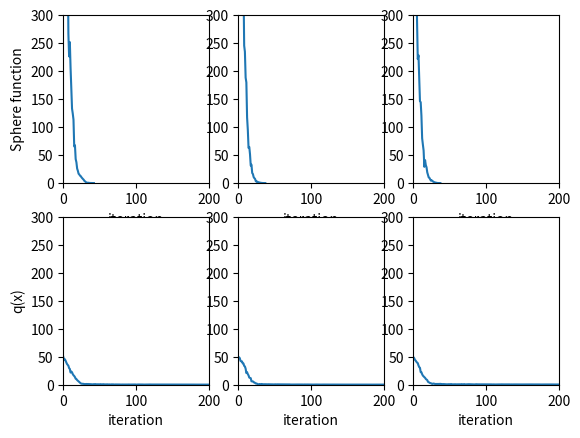

Source code (Python):
import numpy as np
from matplotlib import pyplot as plt
import math as m

def q(x): # zadana funkcja
    D = len(x)
    x_linalg_norm_2 = np.linalg.norm(x)**2
    q = 0.5
    q += abs(x_linalg_norm_2-D)**(1/4)
    q += (0.5*x_linalg_norm_2+sum(x))/D
    return q

def sphere_function(x):
    return sum( i*i for i in x)

def log_normal_mr(func,starting_x,params):
    sigma_glob = params['starting_sigma'] if 'starting_sigma' in params else 1 #sigma globalna 
    x_glob = starting_x #x globalne
    D = params['dimensions'] #ilosc wymiarow jest konieczna
    lambd = params['lambd'] if 'lambd' in params else D*5
    u = params['u'] if 'u' in params else int(lambd/4)+1
    maxit = params['maxit'] if 'maxit' in params else D*100
    stop_fitness = params['stop_fitness'] if 'stop_fitness' in params else 0.1

    T = 1/(D**(0.5)) #tau
    x = [[0]*D]*lambd 
    iteration = 0
    idx = None
    fitness = [999999]
    best_x, best_fx = x[0], 999999
    function_values = []
    while iteration<maxit and min(fitness)>stop_fitness:
        fitness = []
        for i in range(lambd):
            E = np.random.normal(0, 1)
            E = np.multiply(E,T) 
            z = np.random.normal(0, 1,D) #np.random.multivariate_normal([0]*D, np.identity(D))
            x[i] = np.add(x_glob,np.multiply(z,sigma_glob))
            fitness.append(func(x[i]))
        idx = np.argsort(fitness) #indeksy najefektywniejszych iksow
        sigma_glob *= m.exp(T*np.random.normal(0, 1))
        x_glob = 1/u * sum(np.array(x)[idx][:u])
        if (best_fx>min(fitness)):
            best_x, best_fx = np.array(x)[idx][0], min(fitness)
        function_values.append(min(fitness))
        iteration += 1
    return best_x, iteration, function_values

def self_adaptation(func,starting_x,params):
    # starting_sigma,D,lambd,u,maxit,stop_fitness
    sigma_glob = params['starting_sigma'] if 'starting_sigma' in params else 0.5 #0.5 #sigma globalna 
    x_glob = starting_x #x globalne
    D = params['dimensions'] #ilosc wymiarow jest konieczna
    lambd = params['lambd'] if 'lambd' in params else D*5
    u = params['u'] if 'u' in params else int(lambd/4)+1
    maxit = params['maxit'] if 'maxit' in params else D*100
    stop_fitness = params['stop_fitness'] if 'stop_fitness' in params else 0.1

    T = 1/(D**(0.5)) #tau
    x = [[0]*D]*lambd 
    sigma = [0]*lambd
    iteration = 0
    idx = None
    fitness = [999999]
    function_values = []
    while iteration<maxit and min(fitness)>stop_fitness:
        fitness = []
        for i in range(lambd):
            E = np.random.normal(0, 1)
            E = np.multiply(E,T) 
            z = np.random.normal(0, 1,D) #np.random.multivariate_normal([0]*D, np.identity(D))
            sigma[i] = sigma_glob*(m.exp(E))
            x[i] = np.add(x_glob,np.multiply(z,sigma[i]))
            fitness.append(func(x[i]))
        idx = np.argsort(fitness) #indeksy najefektywniejszych iksow
        sigma_glob = 1/u * sum(np.array(sigma)[idx][:u])
        x_glob = 1/u * sum(np.array(x)[idx][:u])
        function_values.append(min(fitness))
        iteration += 1
    return np.array(x)[idx][0] , iteration, function_values

def basic_test():
    starting_x = np.random.uniform(-100,100)
    params = dict(starting_sigma = 0.5, dimensions = 10, lambd = 20, maxit = 1000, stop_fitness = 0.1)
    #
    x,iterrations = self_adaptation(q,starting_x,params)[:2]
    print(f"algorytm SA funkcja q \nmin x: {x}\nf(x):{q(x)}\nliczba iteracji:{iterrations}\n")
    #
    x,iterrations = self_adaptation(sphere_function,starting_x,params)[:2]
    print(f"algorytm SA funkcja sferyczna \nmin x: {x}\nf(x):{sphere_function(x)}\nliczba iteracji:{iterrations}\n")
    #
    x,iterrations = log_normal_mr(q,starting_x,params)[:2]
    print(f"algorytm LMR funkcja q \nmin x: {x}\nf(x):{q(x)}\nliczba iteracji:{iterrations}\n")
    #
    x,iterrations = log_normal_mr(sphere_function,starting_x,params)[:2]
    print(f"algorytm LMR funkcja sferyczna \nmin x: {x}\nf(x):{sphere_function(x)}\nliczba iteracji:{iterrations}\n")

def lambda_test(lambd_range,func):
    fig, ax = plt.subplots(nrows=1, ncols=2)
    params = dict(starting_sigma = 0.5, dimensions = 10, lambd = 50, maxit = 1000, stop_fitness = 0.1)
    for n in [0, 1]:
        data = []
        for lambd in lambd_range:
            iterrations = 0
            params[lambd] = lambd
            starting_x = np.random.uniform(-100,100) # punkt startowy
            if n == 0:
                iterrations += sum(self_adaptation(func,starting_x,params)[1] for i in range(20))
            else:
                iterrations += sum(log_normal_mr(func,starting_x,params)[1] for i in range(20))
            iterrations /= 20
            data.append(iterrations)
            print(lambd)
        ax[n].plot(lambd_range, data)
        #ax[n].legend(loc="upper right")
        ax[n].set_title("Self-Adaptation" if n == 0 else "Log-Normal Mutation Rule")
        ax[n].set_xlabel("population")
        ax[n].set_ylabel("iterations")
        ax[n].set_ylim([0,1000])
    plt.show()

def lambda_test2(lambd_range,func):
    fig, ax = plt.subplots(nrows=1, ncols=2)
    params = dict(starting_sigma = 0.5, dimensions = 10, lambd = 50, maxit = 1000, stop_fitness = 0.1)
    for n in [0, 1]:
        data = []
        for lambd in lambd_range:
            convergence = 0
            params[lambd] = lambd
            starting_x = np.random.uniform(-100,100) # punkt startowy
            if n == 0:
                convergence += sum(func(self_adaptation(func,starting_x,params)[0])<0.1 for i in range(10))
            else:
                convergence += sum(func(log_normal_mr(func,starting_x,params)[0])<0.1 for i in range(10))
            data.append(convergence)
            print(lambd)
        ax[n].plot(lambd_range, data)
        ax[n].set_title("Self-Adaptation" if n == 0 else "Log-Normal Mutation Rule")
        ax[n].set_xlabel("population")
        ax[n].set_ylabel("convergence")
        ax[n].set_ylim([0,10])
    plt.show()

def sigma_test(sigma_range,func):
    fig, ax = plt.subplots(nrows=1, ncols=2)
    params = dict(starting_sigma = 0.5, dimensions = 10, lambd = 50, maxit = 1000, stop_fitness = 0.1)
    for n in [0, 1]:
        data = []
        for sigma in sigma_range:
            iterrations = 0
            params['starting_sigma'] = sigma
            starting_x = np.random.uniform(-100,100) # punkt startowy
            if n == 0:
                iterrations += sum(self_adaptation(func,starting_x,params)[1] for i in range(20))
            else:
                iterrations += sum(log_normal_mr(func,starting_x,params)[1] for i in range(20))
            iterrations /= 20
            data.append(iterrations)
            print(sigma)
        ax[n].plot(sigma_range, data)
        #ax[n].legend(loc="upper right")
        ax[n].set_title("Self-Adaptation" if n == 0 else "Log-Normal Mutation Rule")
        ax[n].set_xlabel("starting sigma")
        ax[n].set_ylabel("iterations")
        ax[n].set_ylim([0,1000])
        ax[n].set_xscale("log")
    plt.show()

def track_sa_values():
    fig, ax = plt.subplots(nrows=2, ncols=3)
    starting_x = np.random.uniform(-100,100) # punkt startowy
    params = dict(starting_sigma = 0.5, dimensions = 10, lambd = 20, maxit = 1000, stop_fitness = 0.1)
    for n in [0, 1]:
        data = []
        for i in range(3):
            if n == 0:
                x,iterrations,data = self_adaptation(sphere_function,starting_x,params)
                print(iterrations,x)
            else:
                x,iterrations,data = self_adaptation(q,starting_x,params)
                print(iterrations,x)
            ax[n,i].plot(data)
            if (i == 0):
                ax[n,i].set_ylabel("Sphere function" if n == 0 else "q(x)")
            ax[n,i].set_xlabel("iteration")
            ax[n,i].set_ylim([0,300])
            ax[n,i].set_xlim([0,200])
    plt.show()

def track_lmr_values():
    fig, ax = plt.subplots(nrows=2, ncols=3)
    starting_x = np.random.uniform(-100,100) # punkt startowy
    params = dict(starting_sigma = 0.5, dimensions = 10, lambd = 20, maxit = 1000, stop_fitness = 0.1)
    for n in [0, 1]:
        data = []
        for i in range(3):
            if n == 0:
                x,iterrations,data = log_normal_mr(sphere_function,starting_x,params)
                print(iterrations,x)
            else:
                x,iterrations,data = log_normal_mr(q,starting_x,params)
                print(iterrations,x)
            ax[n,i].plot(data)
            if (i == 0):
                ax[n,i].set_ylabel("Sphere function" if n == 0 else "q(x)")
            ax[n,i].set_xlabel("iteration")
            ax[n,i].set_ylim([0,500])
            ax[n,i].set_xlim([0,500])
    plt.show()


if __name__ == "__main__":
    np.random.seed(100)
    # lambda_test(range(5,100,5),q)
    #lambda_test2(range(5,100,5),q)
    #sigma_test([1 / (2**i) for i in range(0,11)], q)
    track_sa_values()
    #track_lmr_values()

#dangerous space' ­'